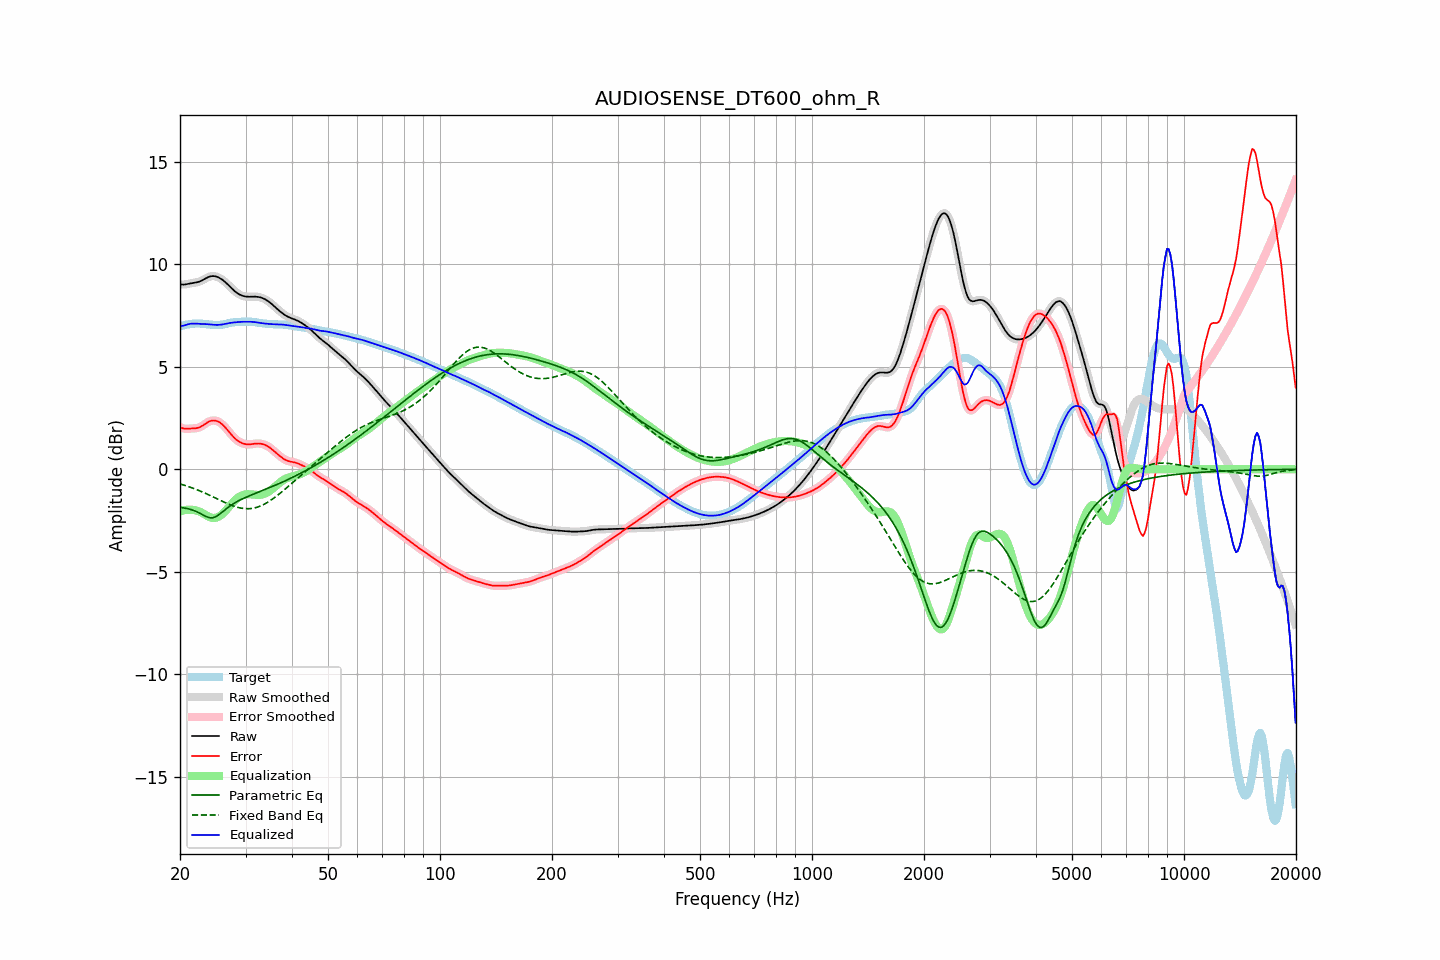

Values plotted in this chart, from the file beside it:
frequency, raw, error, smoothed, error_smoothed, equalization, parametric_eq, fixed_band_eq, equalized_raw, equalized_smoothed, target
20.00, 9.03, 2.06, 9.03, 2.06, -2.05, -1.86, -0.72, 6.98, 6.98, 6.97
20.20, 9.01, 2.02, 9.02, 2.02, -2.03, -1.87, -0.74, 6.99, 6.99, 6.99
20.40, 9.01, 1.99, 9.01, 2.00, -2.01, -1.88, -0.76, 7.00, 7.01, 7.02
20.61, 9.01, 1.98, 9.02, 1.98, -1.99, -1.89, -0.79, 7.02, 7.03, 7.04
20.81, 9.03, 1.98, 9.03, 1.97, -1.98, -1.91, -0.81, 7.05, 7.05, 7.05
21.02, 9.05, 1.98, 9.05, 1.98, -1.97, -1.93, -0.84, 7.07, 7.07, 7.07
21.23, 9.06, 1.98, 9.06, 1.98, -1.97, -1.95, -0.86, 7.09, 7.09, 7.08
21.44, 9.08, 1.99, 9.08, 1.99, -1.97, -1.97, -0.89, 7.10, 7.10, 7.09
21.66, 9.09, 1.99, 9.09, 1.99, -1.98, -1.99, -0.92, 7.11, 7.11, 7.10
21.87, 9.10, 1.99, 9.10, 1.99, -1.99, -2.02, -0.95, 7.11, 7.11, 7.11
22.09, 9.11, 2.00, 9.11, 2.00, -2.01, -2.06, -0.98, 7.11, 7.10, 7.11
22.31, 9.13, 2.02, 9.13, 2.02, -2.03, -2.09, -1.01, 7.10, 7.10, 7.11
22.54, 9.15, 2.04, 9.15, 2.05, -2.06, -2.13, -1.04, 7.09, 7.10, 7.11
22.76, 9.18, 2.08, 9.19, 2.08, -2.09, -2.17, -1.08, 7.09, 7.09, 7.10
22.99, 9.22, 2.13, 9.22, 2.13, -2.14, -2.21, -1.11, 7.09, 7.09, 7.10
23.22, 9.27, 2.18, 9.27, 2.18, -2.18, -2.25, -1.14, 7.09, 7.09, 7.09
23.45, 9.31, 2.23, 9.31, 2.23, -2.23, -2.30, -1.18, 7.08, 7.08, 7.08
23.69, 9.35, 2.28, 9.35, 2.28, -2.28, -2.33, -1.22, 7.08, 7.08, 7.07
23.92, 9.39, 2.32, 9.39, 2.32, -2.32, -2.36, -1.25, 7.07, 7.07, 7.06
24.16, 9.41, 2.36, 9.41, 2.35, -2.35, -2.37, -1.29, 7.06, 7.06, 7.06
24.40, 9.42, 2.37, 9.42, 2.37, -2.37, -2.37, -1.32, 7.06, 7.06, 7.05
24.65, 9.42, 2.38, 9.42, 2.38, -2.37, -2.35, -1.36, 7.05, 7.05, 7.04
24.89, 9.41, 2.37, 9.41, 2.37, -2.37, -2.33, -1.40, 7.04, 7.04, 7.04
25.14, 9.39, 2.35, 9.39, 2.35, -2.35, -2.28, -1.44, 7.04, 7.04, 7.04
25.39, 9.36, 2.32, 9.36, 2.32, -2.31, -2.23, -1.48, 7.05, 7.04, 7.04
25.65, 9.31, 2.27, 9.31, 2.27, -2.26, -2.17, -1.51, 7.05, 7.05, 7.04
25.91, 9.26, 2.21, 9.26, 2.21, -2.20, -2.10, -1.55, 7.06, 7.06, 7.05
26.16, 9.21, 2.14, 9.21, 2.14, -2.13, -2.04, -1.59, 7.07, 7.07, 7.07
26.43, 9.14, 2.06, 9.14, 2.06, -2.05, -1.97, -1.62, 7.09, 7.09, 7.08
26.69, 9.07, 1.97, 9.07, 1.97, -1.97, -1.91, -1.66, 7.10, 7.10, 7.10
26.96, 9.00, 1.87, 8.99, 1.87, -1.87, -1.85, -1.69, 7.12, 7.12, 7.12
27.23, 8.92, 1.78, 8.92, 1.78, -1.78, -1.79, -1.73, 7.14, 7.14, 7.14
27.50, 8.84, 1.69, 8.84, 1.69, -1.69, -1.74, -1.76, 7.15, 7.15, 7.15
27.77, 8.76, 1.60, 8.76, 1.60, -1.60, -1.69, -1.79, 7.16, 7.16, 7.17
28.05, 8.69, 1.52, 8.69, 1.52, -1.52, -1.64, -1.81, 7.17, 7.17, 7.17
28.33, 8.63, 1.45, 8.63, 1.45, -1.45, -1.60, -1.84, 7.17, 7.17, 7.18
28.62, 8.57, 1.39, 8.57, 1.39, -1.39, -1.55, -1.86, 7.18, 7.18, 7.18
28.90, 8.53, 1.34, 8.53, 1.34, -1.34, -1.51, -1.88, 7.19, 7.19, 7.19
29.19, 8.49, 1.30, 8.49, 1.29, -1.30, -1.48, -1.90, 7.19, 7.19, 7.19
29.48, 8.46, 1.26, 8.46, 1.26, -1.26, -1.44, -1.91, 7.20, 7.20, 7.20
29.78, 8.44, 1.24, 8.44, 1.24, -1.24, -1.40, -1.92, 7.20, 7.20, 7.20
30.08, 8.43, 1.22, 8.43, 1.22, -1.23, -1.37, -1.92, 7.20, 7.20, 7.20
30.38, 8.42, 1.21, 8.42, 1.21, -1.22, -1.33, -1.93, 7.20, 7.20, 7.21
30.68, 8.42, 1.21, 8.42, 1.21, -1.22, -1.30, -1.92, 7.20, 7.20, 7.20
30.99, 8.42, 1.22, 8.42, 1.22, -1.22, -1.27, -1.92, 7.20, 7.19, 7.20
31.30, 8.42, 1.23, 8.42, 1.23, -1.23, -1.24, -1.91, 7.19, 7.19, 7.19
31.61, 8.42, 1.24, 8.42, 1.24, -1.24, -1.20, -1.89, 7.18, 7.18, 7.18
31.93, 8.42, 1.25, 8.42, 1.25, -1.25, -1.17, -1.87, 7.17, 7.17, 7.17
32.24, 8.41, 1.26, 8.41, 1.26, -1.25, -1.14, -1.85, 7.16, 7.16, 7.16
32.57, 8.40, 1.26, 8.40, 1.26, -1.25, -1.11, -1.82, 7.15, 7.15, 7.15
32.89, 8.38, 1.25, 8.38, 1.25, -1.25, -1.08, -1.79, 7.14, 7.14, 7.13
33.22, 8.36, 1.24, 8.36, 1.24, -1.23, -1.05, -1.76, 7.12, 7.13, 7.12
33.55, 8.33, 1.22, 8.33, 1.21, -1.21, -1.01, -1.72, 7.12, 7.12, 7.11
33.89, 8.29, 1.19, 8.29, 1.19, -1.18, -0.98, -1.68, 7.11, 7.11, 7.10
34.23, 8.24, 1.15, 8.24, 1.15, -1.14, -0.95, -1.63, 7.10, 7.10, 7.09
34.57, 8.19, 1.10, 8.19, 1.10, -1.10, -0.92, -1.59, 7.09, 7.09, 7.09
34.92, 8.13, 1.05, 8.13, 1.05, -1.04, -0.89, -1.54, 7.09, 7.09, 7.08
35.27, 8.07, 0.99, 8.07, 0.99, -0.99, -0.85, -1.48, 7.08, 7.08, 7.08
35.62, 8.00, 0.92, 8.00, 0.92, -0.92, -0.82, -1.43, 7.08, 7.08, 7.08
35.97, 7.93, 0.85, 7.93, 0.85, -0.86, -0.79, -1.37, 7.07, 7.07, 7.07
... 635 more rows
